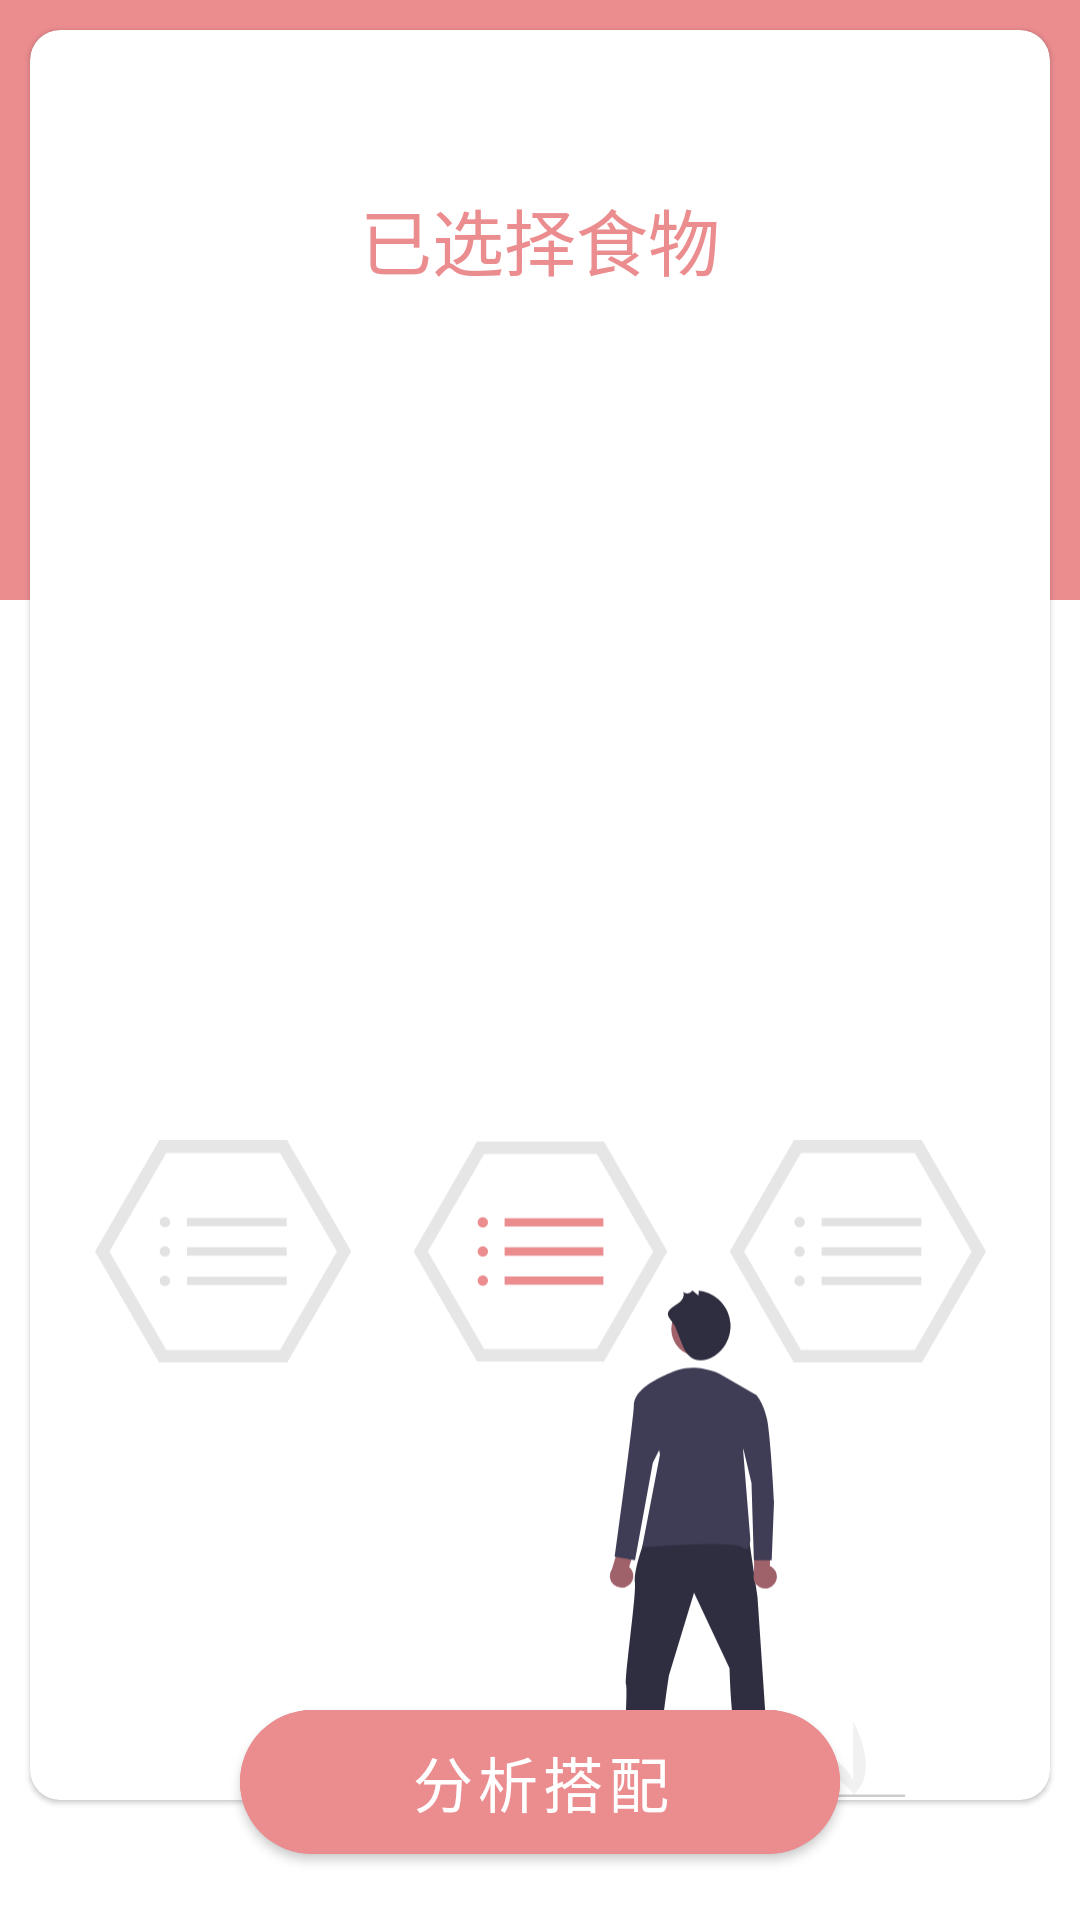

Android layout source for this screen:
<!-- AndroidManifest.xml: application theme Theme.Foods_secret -->
<!-- res/layout/select_fragment.xml -->
<?xml version="1.0" encoding="utf-8"?>
<androidx.constraintlayout.widget.ConstraintLayout xmlns:android="http://schemas.android.com/apk/res/android"
    xmlns:tools="http://schemas.android.com/tools"
    android:layout_width="match_parent"
    android:layout_height="match_parent"
    xmlns:app="http://schemas.android.com/apk/res-auto"
    tools:context=".ui.select.SelectFragment">
    <ImageView
        android:layout_width="match_parent"
        android:layout_height="200dp"
        android:background="#EB8C8F"
        app:layout_constraintEnd_toEndOf="parent"
        app:layout_constraintStart_toStartOf="parent"
        app:layout_constraintTop_toTopOf="parent" />
    <com.google.android.material.card.MaterialCardView
        android:layout_width="match_parent"
        android:layout_height="match_parent"
        android:layout_marginTop="10dp"
        android:layout_marginHorizontal="10dp"
        android:layout_marginBottom="40dp"
        app:cardCornerRadius="10dp"
        >
        <androidx.constraintlayout.widget.ConstraintLayout
            android:layout_width="match_parent"
            android:layout_height="match_parent">
            <TextView
                android:id="@+id/textView2"
                android:layout_width="wrap_content"
                android:layout_height="wrap_content"
                android:layout_marginTop="52dp"
                android:text="已选择食物"
                android:textColor="#EB8C8F"
                android:textSize="24sp"
                app:layout_constraintEnd_toEndOf="parent"
                app:layout_constraintStart_toStartOf="parent"
                app:layout_constraintTop_toTopOf="parent" />

            <ImageView
                android:id="@+id/imageView3"
                android:layout_width="150dp"
                android:layout_height="2dp"
                android:layout_marginTop="16dp"
                android:background="@drawable/button_drawable"
                android:backgroundTint="#EB8C8F"
                app:layout_constraintEnd_toEndOf="parent"

                app:layout_constraintStart_toStartOf="parent"
                app:layout_constraintTop_toBottomOf="@+id/textView2" />

            <androidx.recyclerview.widget.RecyclerView
                android:id="@+id/select_view"
                android:layout_width="290dp"
                android:layout_height="155dp"
                android:layout_marginTop="36dp"
                app:layout_constraintEnd_toEndOf="parent"
                app:layout_constraintStart_toStartOf="parent"
                app:layout_constraintTop_toBottomOf="@+id/imageView3" />




            <ImageView
                android:layout_width="297dp"
                android:layout_height="373dp"
                android:layout_marginTop="188dp"
                android:src="@drawable/ic_undraw_select_option_re_u4qn"
                app:layout_constraintEnd_toEndOf="parent"
                app:layout_constraintHorizontal_bias="0.505"
                app:layout_constraintStart_toStartOf="parent"
                app:layout_constraintTop_toBottomOf="@+id/imageView3" />


        </androidx.constraintlayout.widget.ConstraintLayout>

    </com.google.android.material.card.MaterialCardView>

    <com.google.android.material.button.MaterialButton
        android:id="@+id/analyse_button"
        android:layout_width="200dp"
        android:layout_height="60dp"
        android:layout_marginBottom="16dp"
        android:backgroundTint="#EB8C8F"
        android:text="分析搭配"
        android:textSize="20sp"
        app:cornerRadius="100dp"
        app:icon="@drawable/ic_baseline_add_24"
        app:iconSize="30dp"
        app:layout_constraintBottom_toBottomOf="parent"
        app:layout_constraintEnd_toEndOf="parent"
        app:layout_constraintStart_toStartOf="parent"
        />

</androidx.constraintlayout.widget.ConstraintLayout>
<!-- resources referenced by this layout -->
<resources>
  <!-- drawable ic_undraw_select_option_re_u4qn: vector/xml drawable (drawable, 6532 chars, omitted) -->
  <style name="Theme.Foods_secret" parent="Theme.MaterialComponents.DayNight.DarkActionBar">
          
          <item name="colorPrimary">#0084f4</item>
          <item name="colorPrimaryVariant">#0084f4</item>
          <item name="colorOnPrimary">@color/white</item>
          
          <item name="colorSecondary">@color/teal_200</item>
          <item name="colorSecondaryVariant">@color/teal_700</item>
          <item name="colorOnSecondary">@color/black</item>
          
          <item name="android:statusBarColor" tools:targetApi="l">@android:color/transparent</item>
          
      </style>
  <color name="white">#FFFFFFFF</color>
  <color name="teal_200">#FF03DAC5</color>
  <color name="teal_700">#FF018786</color>
  <color name="black">#FF000000</color>
</resources>
